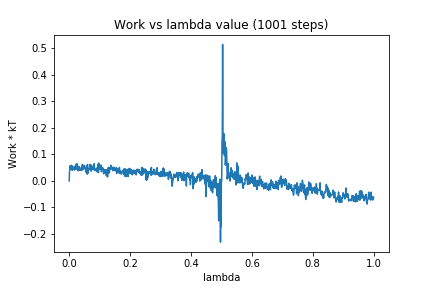

The file beside this chart, header and first rows:
0, 0.0
1, 0.03615
2, 0.04306
3, 0.05713
4, 0.04556
5, 0.04811
6, 0.04802
7, 0.04875
8, 0.05914
9, 0.04042
10, 0.05254
11, 0.04261
12, 0.04378
13, 0.04793
14, 0.04231
15, 0.05265
16, 0.04825
17, 0.05202
18, 0.04151
19, 0.05543
20, 0.04427
21, 0.05551
22, 0.04316
23, 0.0625
24, 0.04983
25, 0.06482
26, 0.04903
27, 0.05643
28, 0.05516
29, 0.03802
30, 0.05199
31, 0.04144
32, 0.05407
33, 0.04687
34, 0.03991
35, 0.04139
36, 0.04768
37, 0.04194
38, 0.04819
39, 0.03896
40, 0.04166
41, 0.04741
42, 0.04557
43, 0.06154
44, 0.04121
45, 0.04926
46, 0.04466
47, 0.05853
48, 0.05043
49, 0.04627
50, 0.05815
51, 0.05258
52, 0.0513
53, 0.04548
54, 0.04368
55, 0.04318
56, 0.03137
57, 0.04796
58, 0.05743
59, 0.02558
60, 0.06193
... 940 more rows
